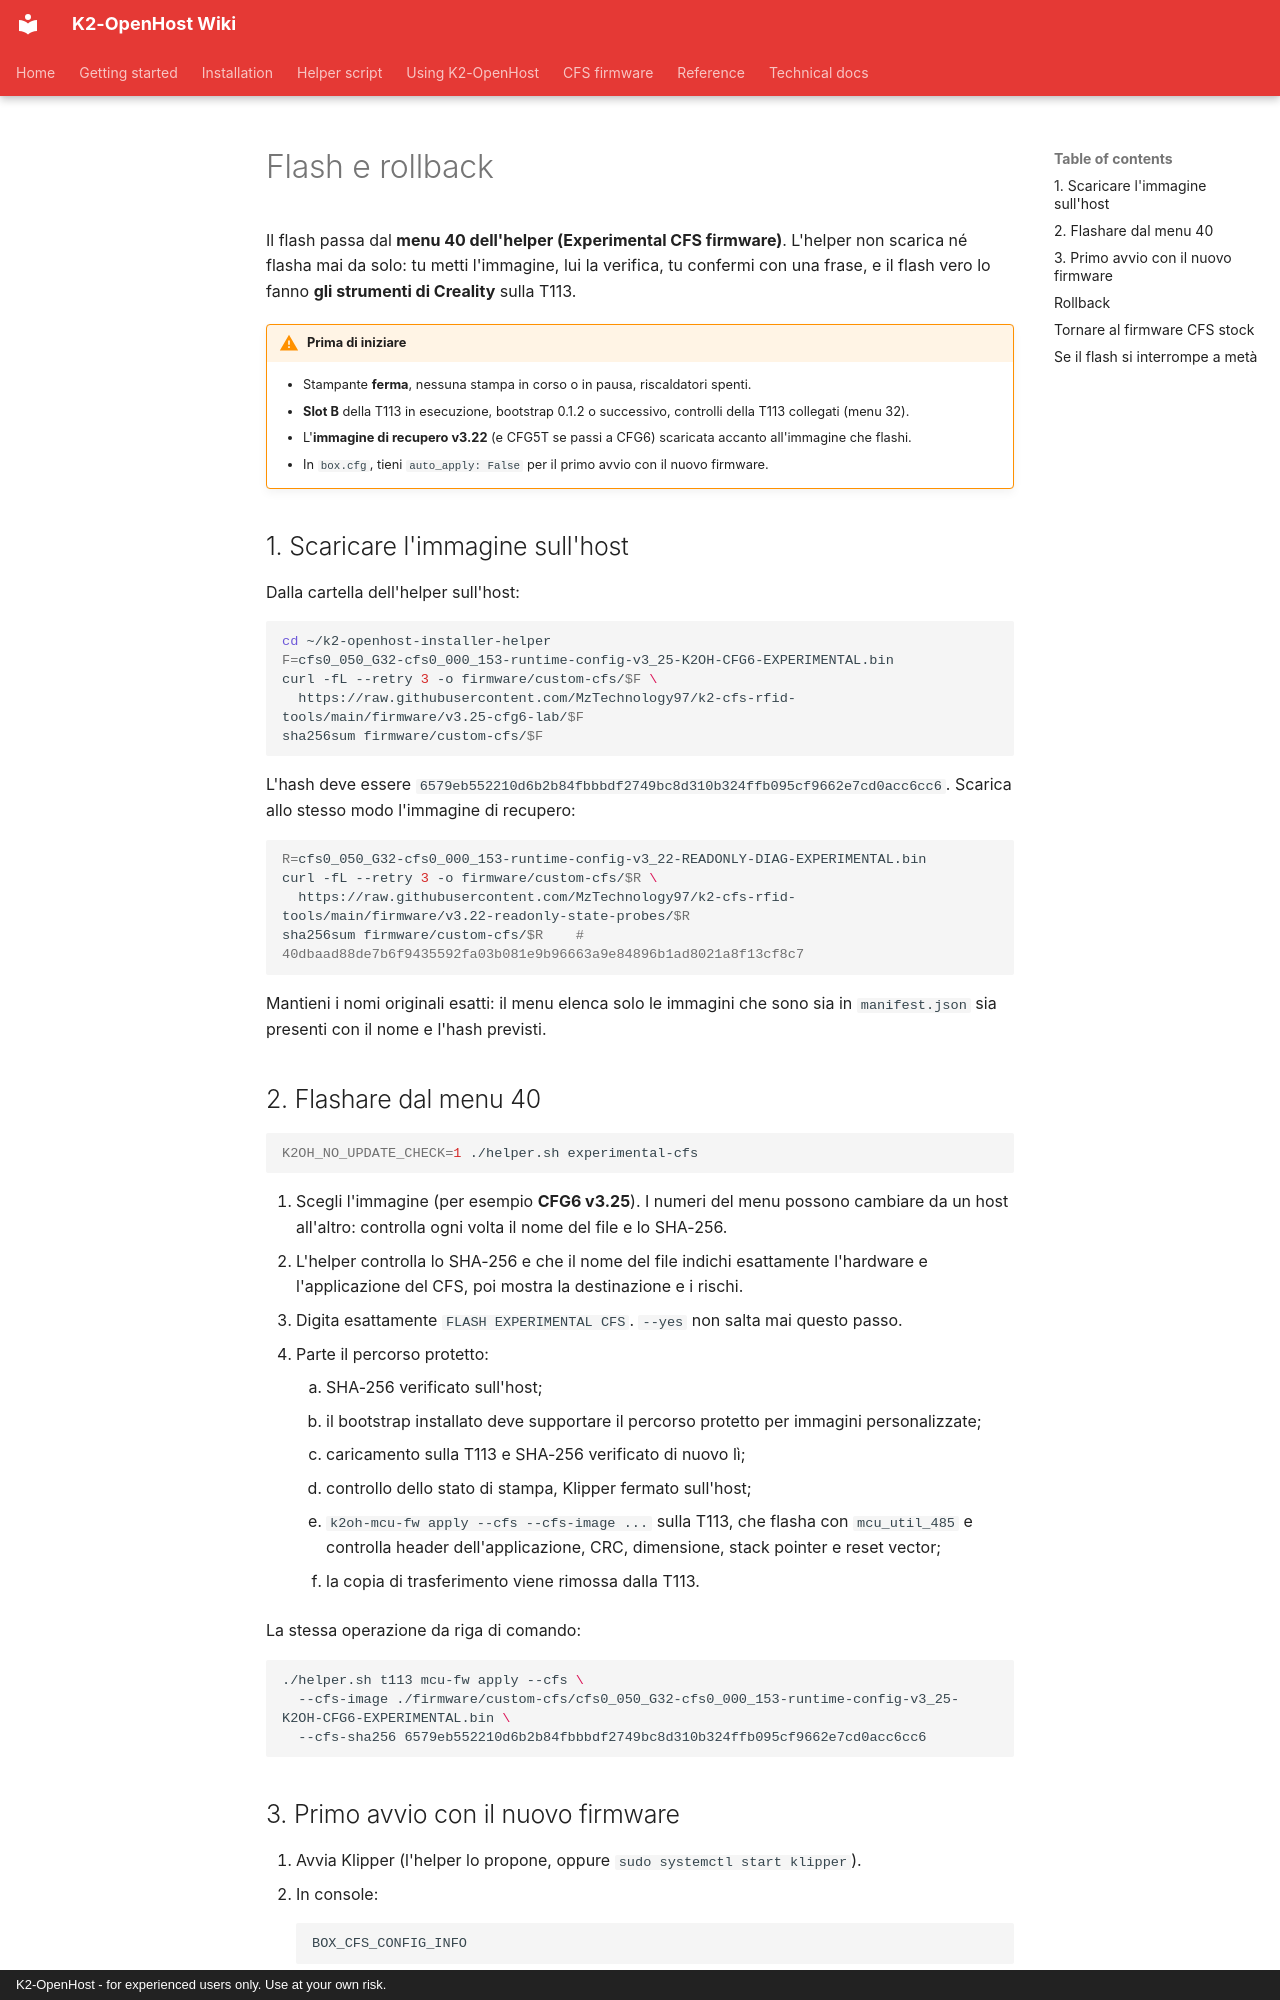

repository: MzTechnology97/K2-OpenHost · page: it/cfs-firmware/flash/index.html · generator: mkdocs · copyright: K2-OpenHost - for experienced users only. Use at your own risk.

# Flash e rollback

Il flash passa dal **menu 40 dell'helper (Experimental CFS firmware)**. L'helper non scarica né flasha mai da solo: tu metti l'immagine, lui la verifica, tu confermi con una frase, e il flash vero lo fanno **gli strumenti di Creality** sulla T113.

!!! warning "Prima di iniziare"
    - Stampante **ferma**, nessuna stampa in corso o in pausa, riscaldatori spenti.
    - **Slot B** della T113 in esecuzione, bootstrap 0.1.2 o successivo, controlli della T113 collegati (menu 32).
    - L'**immagine di recupero v3.22** (e CFG5T se passi a CFG6) scaricata accanto all'immagine che flashi.
    - In `box.cfg`, tieni `auto_apply: False` per il primo avvio con il nuovo firmware.

## 1. Scaricare l'immagine sull'host

Dalla cartella dell'helper sull'host:

```bash
cd ~/k2-openhost-installer-helper
F=cfs0_050_G32-cfs0_000_153-runtime-config-v3_25-K2OH-CFG6-EXPERIMENTAL.bin
curl -fL --retry 3 -o firmware/custom-cfs/$F \
  https://raw.githubusercontent.com/MzTechnology97/k2-cfs-rfid-tools/main/firmware/v3.25-cfg6-lab/$F
sha256sum firmware/custom-cfs/$F
```

L'hash deve essere `6579eb552210d6b2b84fbbbdf2749bc8d310b324ffb095cf9662e7cd0acc6cc6`. Scarica allo stesso modo l'immagine di recupero:

```bash
R=cfs0_050_G32-cfs0_000_153-runtime-config-v3_22-READONLY-DIAG-EXPERIMENTAL.bin
curl -fL --retry 3 -o firmware/custom-cfs/$R \
  https://raw.githubusercontent.com/MzTechnology97/k2-cfs-rfid-tools/main/firmware/v3.22-readonly-state-probes/$R
sha256sum firmware/custom-cfs/$R    # 40dbaad88de7b6f9435592fa03b081e9b96663a9e84896b1ad8021a8f13cf8c7
```

Mantieni i nomi originali esatti: il menu elenca solo le immagini che sono sia in `manifest.json` sia presenti con il nome e l'hash previsti.

## 2. Flashare dal menu 40

```bash
K2OH_NO_UPDATE_CHECK=1 ./helper.sh experimental-cfs
```

1. Scegli l'immagine (per esempio **CFG6 v3.25**). I numeri del menu possono cambiare da un host all'altro: controlla ogni volta il nome del file e lo SHA-256.
2. L'helper controlla lo SHA-256 e che il nome del file indichi esattamente l'hardware e l'applicazione del CFS, poi mostra la destinazione e i rischi.
3. Digita esattamente `FLASH EXPERIMENTAL CFS`. `--yes` non salta mai questo passo.
4. Parte il percorso protetto:
    1. SHA-256 verificato sull'host;
    2. il bootstrap installato deve supportare il percorso protetto per immagini personalizzate;
    3. caricamento sulla T113 e SHA-256 verificato di nuovo lì;
    4. controllo dello stato di stampa, Klipper fermato sull'host;
    5. `k2oh-mcu-fw apply --cfs --cfs-image ...` sulla T113, che flasha con `mcu_util_485` e controlla header dell'applicazione, CRC, dimensione, stack pointer e reset vector;
    6. la copia di trasferimento viene rimossa dalla T113.

La stessa operazione da riga di comando:

```bash
./helper.sh t113 mcu-fw apply --cfs \
  --cfs-image ./firmware/custom-cfs/cfs0_050_G32-cfs0_000_153-runtime-config-v3_25-K2OH-CFG6-EXPERIMENTAL.bin \
  --cfs-sha256 6579eb552210d6b2b84fbbbdf2749bc8d310b324ffb095cf9662e7cd0acc6cc6
```

## 3. Primo avvio con il nuovo firmware

1. Avvia Klipper (l'helper lo propone, oppure `sudo systemctl start klipper`).
2. In console:

    ```text
    BOX_CFS_CONFIG_INFO
    ```

    Deve mostrare l'identità, es. `K2OH / v323-cfg6`, feature `0xE3`, 28 parametri.

3. Controlla che il collegamento RS-485 e i motori siano a posto: `SERIAL_STATUS`, `MOTOR_STATUS`, `BOX_DEBUG`.
4. Solo dopo attiva i tuoi valori: vedi [Parametri runtime](parameters.md#enable-the-values).
